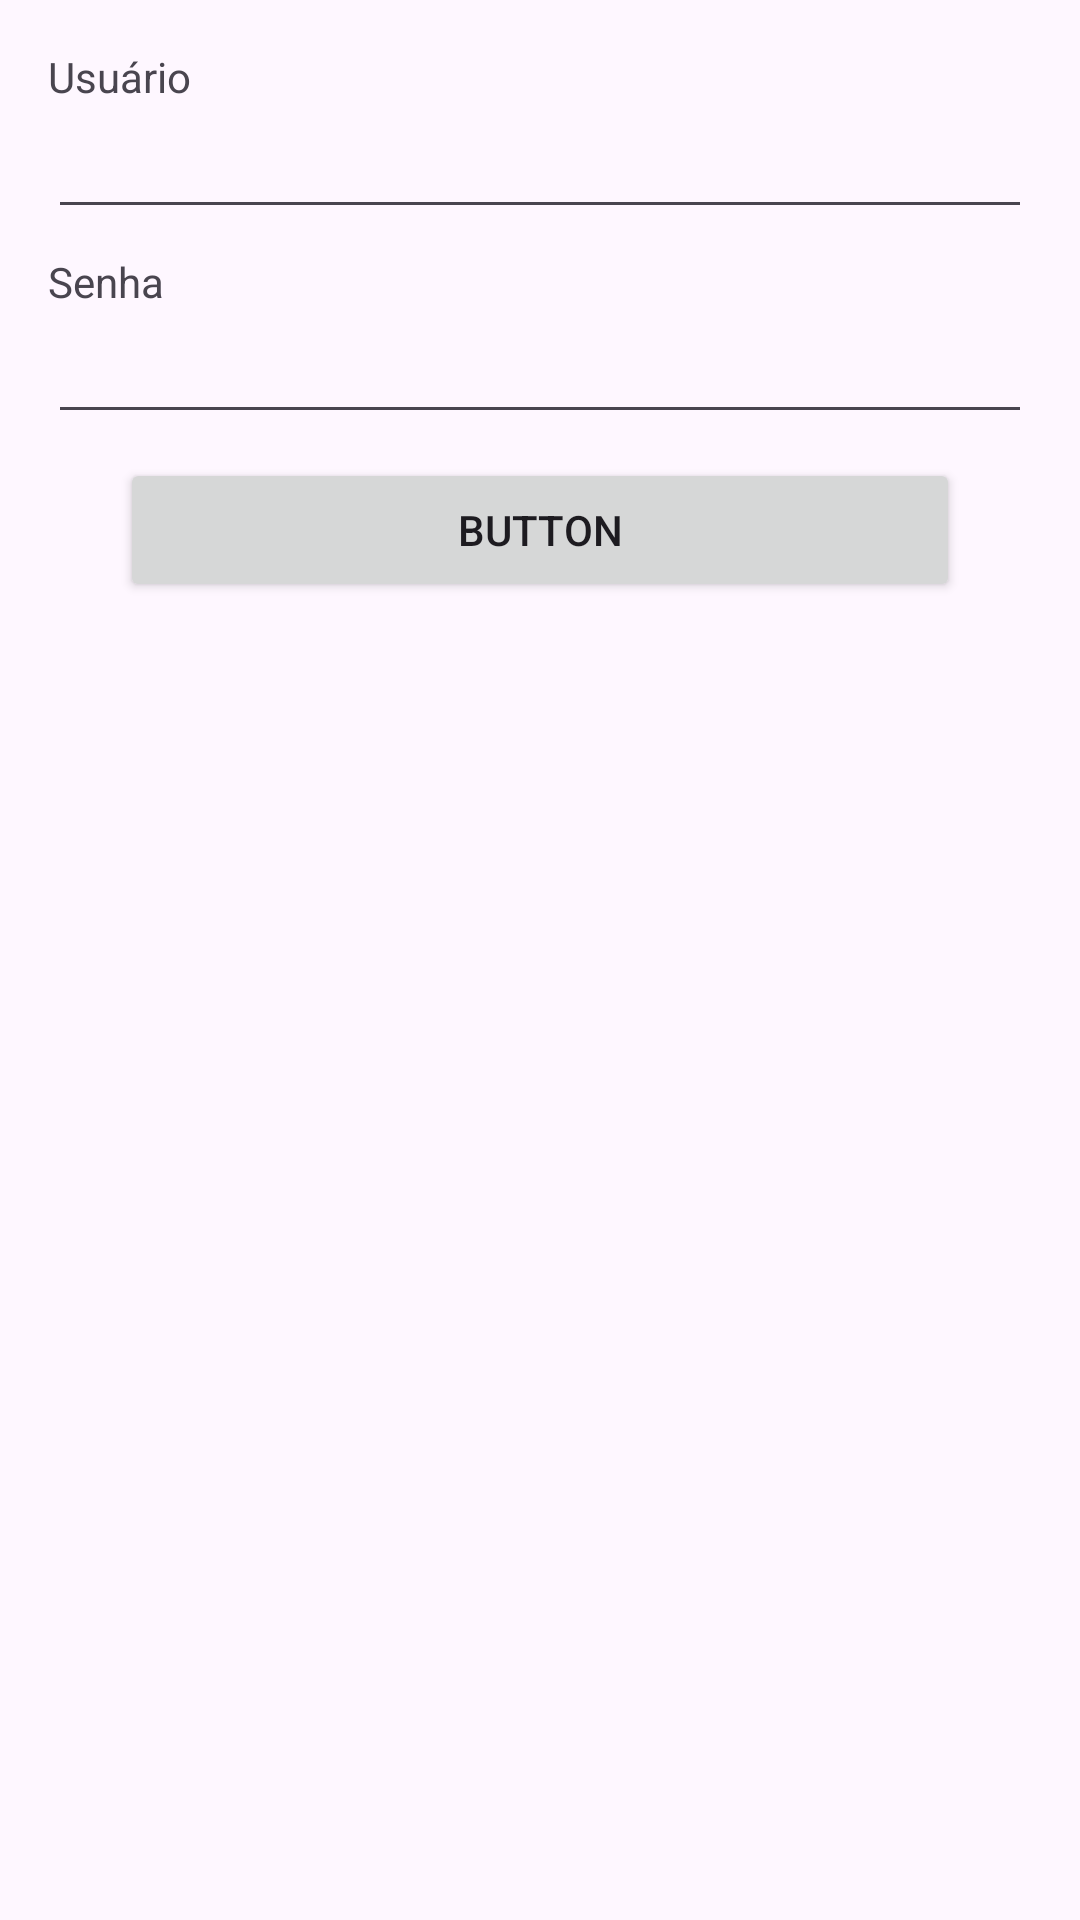

The Android layout XML behind this screen, and the referenced resources:
<!-- AndroidManifest.xml: application theme Theme.Colecoes -->
<!-- res/layout/activity_linear_layout.xml -->
<?xml version="1.0" encoding="utf-8"?>
<androidx.constraintlayout.widget.ConstraintLayout xmlns:android="http://schemas.android.com/apk/res/android"
    xmlns:app="http://schemas.android.com/apk/res-auto"
    xmlns:tools="http://schemas.android.com/tools"
    android:id="@+id/main"
    android:layout_width="match_parent"
    android:layout_height="match_parent"
    tools:context=".LinearLayoutActivity">

    <LinearLayout
        android:layout_width="0dp"
        android:layout_height="0dp"
        android:layout_margin="16dp"
        android:orientation="vertical"
        app:layout_constraintBottom_toBottomOf="parent"
        app:layout_constraintEnd_toEndOf="parent"
        app:layout_constraintHorizontal_bias="0.5"
        app:layout_constraintStart_toStartOf="parent"
        app:layout_constraintTop_toTopOf="parent" >

        <TextView
            android:id="@+id/textView4"
            android:layout_width="match_parent"
            android:layout_height="wrap_content"
            android:text="Usuário" />

        <EditText
            android:id="@+id/editTextTextEmailAddress"
            android:layout_width="match_parent"
            android:layout_height="wrap_content"
            android:layout_marginBottom="8dp"
            android:ems="10"
            android:inputType="textEmailAddress" />

        <TextView
            android:id="@+id/textView5"
            android:layout_width="match_parent"
            android:layout_height="wrap_content"
            android:text="Senha" />

        <EditText
            android:id="@+id/editTextTextPassword"
            android:layout_width="match_parent"
            android:layout_height="wrap_content"
            android:layout_marginBottom="8dp"
            android:ems="10"
            android:inputType="textPassword" />

        <Button
            android:id="@+id/button5"
            android:layout_width="match_parent"
            android:layout_height="wrap_content"
            android:layout_marginLeft="24dp"
            android:layout_marginRight="24dp"
            android:text="Button" />
    </LinearLayout>
</androidx.constraintlayout.widget.ConstraintLayout>
<!-- resources referenced by this layout -->
<resources>
  <style name="Theme.Colecoes" parent="Base.Theme.Colecoes" />
  <style name="Base.Theme.Colecoes" parent="Theme.Material3.DayNight.NoActionBar">
          
          
      </style>
</resources>
